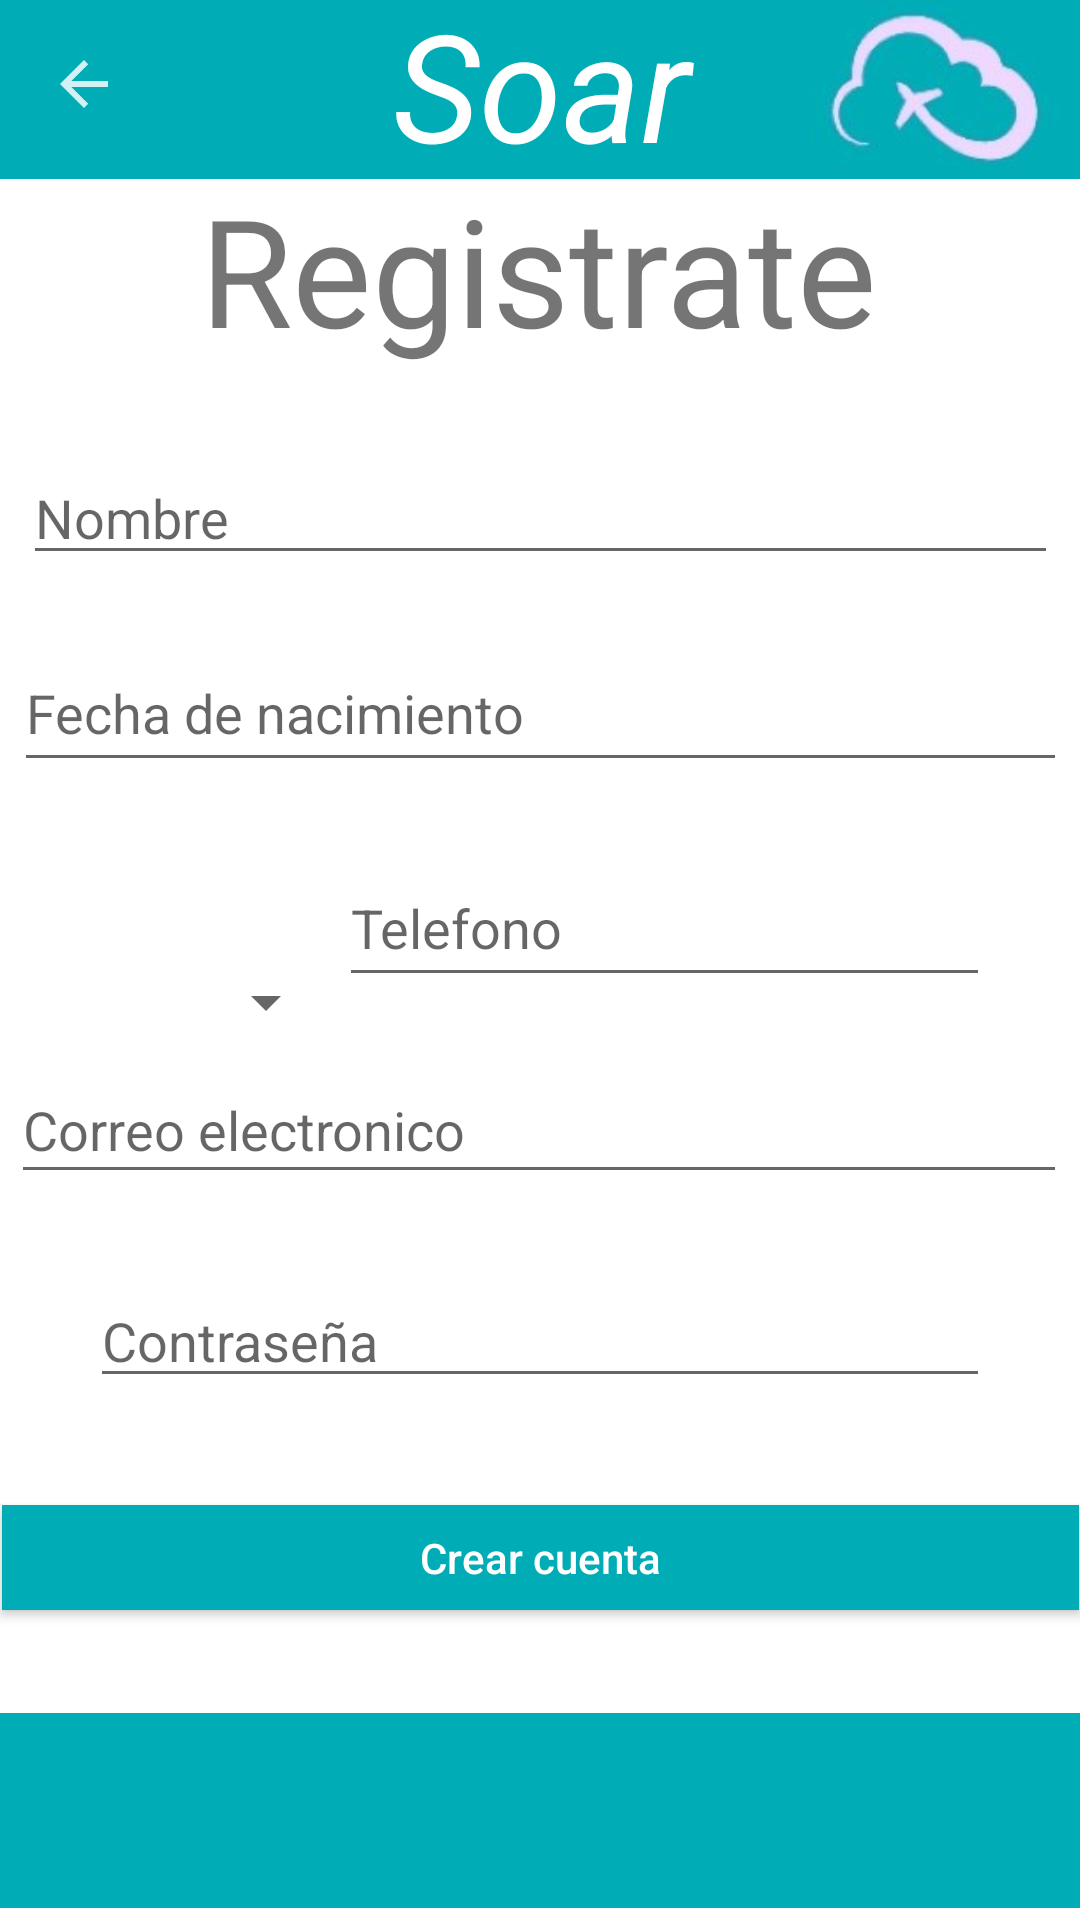

Reconstruct the res/layout file that produces this screen, plus the resources it refers to.
<!-- AndroidManifest.xml: application theme Theme.SistemasdeBoletosAereos -->
<!-- res/layout/activity_registro.xml -->
<?xml version="1.0" encoding="utf-8"?>
<androidx.constraintlayout.widget.ConstraintLayout xmlns:android="http://schemas.android.com/apk/res/android"
    xmlns:app="http://schemas.android.com/apk/res-auto"
    xmlns:tools="http://schemas.android.com/tools"
    android:layout_width="match_parent"
    android:layout_height="match_parent"
    tools:context=".Login.RegistroActivity">


    <Button
        android:id="@+id/button"
        android:layout_width="359dp"
        android:layout_height="35dp"
        android:background="#00ACB6"
        android:hint="Crear cuenta"
        android:onClick="Registro"
        android:textColorHint="@color/white"
        app:layout_constraintBottom_toTopOf="@+id/txtEmpresa2"
        app:layout_constraintEnd_toEndOf="parent"
        app:layout_constraintStart_toStartOf="parent"
        app:layout_constraintTop_toBottomOf="@+id/TxtContraseña"
        app:layout_constraintVertical_bias="0.511"
        tools:ignore="MissingConstraints" />

    <androidx.constraintlayout.widget.Guideline
        android:id="@+id/guideline"
        android:layout_width="wrap_content"
        android:layout_height="wrap_content"
        android:orientation="horizontal"
        app:layout_constraintGuide_begin="49dp" />

    <EditText
        android:id="@+id/txtCorreo"
        android:layout_width="352dp"
        android:layout_height="46dp"
        android:layout_below="@+id/EtiRegistro"
        android:layout_marginLeft="30dp"
        android:layout_marginTop="-6dp"
        android:layout_marginRight="30dp"
        android:ems="10"
        android:hint="Correo electronico"
        android:inputType="textEmailAddress"
        app:layout_constraintBottom_toTopOf="@+id/TxtContraseña"
        app:layout_constraintEnd_toEndOf="parent"
        app:layout_constraintHorizontal_bias="0.508"
        app:layout_constraintStart_toStartOf="parent"
        app:layout_constraintTop_toTopOf="parent"
        app:layout_constraintVertical_bias="0.931"
        tools:ignore="MissingConstraints" />

    <EditText
        android:id="@+id/txtNombre"
        android:layout_width="345dp"
        android:layout_height="0dp"
        android:layout_below="@+id/EtiRegistro"
        android:layout_marginLeft="30dp"
        android:layout_marginRight="30dp"
        android:layout_marginBottom="20dp"
        android:ems="10"
        android:hint="Nombre"
        android:inputType="textPersonName"
        app:layout_constraintBottom_toTopOf="@+id/TxtFechaNacimiento"
        app:layout_constraintEnd_toEndOf="parent"
        app:layout_constraintStart_toStartOf="parent"
        tools:ignore="MissingConstraints" />

    <EditText
        android:id="@+id/TxtFechaNacimiento"
        android:layout_width="351dp"
        android:layout_height="49dp"
        android:layout_below="@+id/EtiRegistro"
        android:layout_marginLeft="30dp"
        android:layout_marginTop="-6dp"
        android:layout_marginRight="30dp"
        android:cursorVisible="false"
        android:ems="10"
        android:focusable="false"
        android:focusableInTouchMode="false"
        android:hint="Fecha de nacimiento"
        android:inputType="none"
        app:layout_constraintBottom_toTopOf="@+id/txtTelefono"
        app:layout_constraintEnd_toEndOf="parent"
        app:layout_constraintStart_toStartOf="parent"
        app:layout_constraintTop_toTopOf="parent"
        app:layout_constraintVertical_bias="0.906"
        tools:ignore="MissingConstraints" />

    <EditText
        android:id="@+id/TxtContraseña"
        android:layout_width="match_parent"
        android:layout_height="wrap_content"
        android:layout_below="@+id/EtiRegistro"
        android:layout_marginLeft="30dp"
        android:layout_marginTop="-6dp"
        android:layout_marginRight="30dp"
        android:ems="10"
        android:hint="Contraseña"
        android:inputType="textPassword"
        app:layout_constraintBottom_toTopOf="@+id/txtEmpresa2"
        app:layout_constraintEnd_toEndOf="parent"
        app:layout_constraintStart_toStartOf="parent"
        app:layout_constraintTop_toTopOf="parent"
        app:layout_constraintVertical_bias="0.804"
        tools:ignore="MissingConstraints" />

    <EditText
        android:id="@+id/txtTelefono"
        android:layout_width="217dp"
        android:layout_height="49dp"
        android:layout_below="@+id/EtiRegistro"
        android:layout_marginLeft="30dp"
        android:layout_marginTop="-6dp"
        android:layout_marginRight="30dp"
        android:ems="10"
        android:hint="Telefono"
        android:inputType="phone"
        app:layout_constraintBottom_toTopOf="@+id/txtCorreo"
        app:layout_constraintEnd_toEndOf="parent"
        app:layout_constraintHorizontal_bias="1.0"
        app:layout_constraintStart_toStartOf="parent"
        app:layout_constraintTop_toTopOf="parent"
        app:layout_constraintVertical_bias="0.936"
        tools:ignore="MissingConstraints" />


    <Spinner
        android:id="@+id/spnAreaCode"
        android:layout_width="112dp"
        android:layout_height="45dp"
        android:textSize="30dp"
        app:layout_constraintBottom_toBottomOf="parent"
        app:layout_constraintEnd_toStartOf="@+id/txtTelefono"
        app:layout_constraintHorizontal_bias="0.634"
        app:layout_constraintStart_toStartOf="parent"
        app:layout_constraintTop_toTopOf="parent"
        app:layout_constraintVertical_bias="0.524"
        tools:ignore="MissingConstraints" />

    <TextView
        android:id="@+id/txtEmpresa"
        android:layout_width="412dp"
        android:layout_height="65dp"
        android:layout_marginLeft="30dp"
        android:layout_marginTop="-6dp"
        android:layout_marginRight="30dp"
        android:background="#00acb6"
        android:text="@string/soar"
        android:textAlignment="center"
        android:textColor="@color/white"
        android:textSize="50dp"
        android:textStyle="italic"
        app:layout_constraintBottom_toTopOf="@+id/EtiRegistro"
        app:layout_constraintEnd_toEndOf="parent"
        app:layout_constraintStart_toStartOf="parent"
        app:layout_constraintTop_toTopOf="parent"
        app:layout_constraintVertical_bias="0.0"
        tools:ignore="MissingConstraints" />

    <TextView
        android:id="@+id/txtEmpresa2"
        android:layout_width="412dp"
        android:layout_height="65dp"
        android:layout_marginBottom="4dp"
        android:background="#00acb6"
        android:text=""
        android:textAlignment="center"
        android:textColor="@color/white"
        android:textSize="40dp"
        android:textStyle="italic"
        app:layout_constraintBottom_toBottomOf="parent"
        app:layout_constraintEnd_toEndOf="parent"
        app:layout_constraintHorizontal_bias="1.0"
        app:layout_constraintStart_toStartOf="parent"
        app:layout_constraintTop_toTopOf="parent"
        app:layout_constraintVertical_bias="1.0"
        tools:ignore="MissingConstraints" />

    <ImageView
        android:id="@+id/ImgIco"
        android:layout_width="96dp"
        android:layout_height="57dp"
        app:layout_constraintBottom_toBottomOf="parent"
        app:layout_constraintEnd_toEndOf="parent"
        app:layout_constraintHorizontal_bias="1.0"
        app:layout_constraintStart_toStartOf="parent"
        app:layout_constraintTop_toTopOf="parent"
        app:layout_constraintVertical_bias="0.0"
        app:srcCompat="@drawable/logoico"
        tools:ignore="MissingConstraints" />

    <TextView
        android:id="@+id/EtiRegistro"
        android:layout_width="wrap_content"
        android:layout_height="wrap_content"
        android:text="@string/registrate"
        android:textSize="50dp"
        app:layout_constraintBottom_toTopOf="@+id/txtNombre"
        app:layout_constraintEnd_toEndOf="parent"
        app:layout_constraintHorizontal_bias="0.497"
        app:layout_constraintStart_toStartOf="parent"
        app:layout_constraintTop_toTopOf="parent"
        app:layout_constraintVertical_bias="0.675"
        tools:ignore="MissingConstraints" />

    <ProgressBar
        android:id="@+id/progressBar"
        style="?android:attr/progressBarStyleHorizontal"
        android:layout_width="405dp"
        android:layout_height="21dp"
        android:layout_below="@+id/EtiRegistro"
        android:indeterminate="true"
        android:visibility="gone"
        app:layout_constraintBottom_toBottomOf="parent"
        app:layout_constraintEnd_toEndOf="parent"
        app:layout_constraintStart_toStartOf="parent"
        app:layout_constraintTop_toBottomOf="@+id/button"
        app:layout_constraintVertical_bias="0.168"
        tools:ignore="MissingConstraints" />

    <Button
        android:layout_width="56dp"
        android:layout_height="40dp"
        android:background="#00FFFFFF"
        android:backgroundTint="#00FFFFFF"
        android:drawableBottom="?attr/actionModeCloseDrawable"
        android:drawableTint="#D3FFFFFF"
        android:onClick="Regresar"
        app:strokeColor="#00FFFFFF"
        tools:ignore="MissingConstraints"
        tools:layout_editor_absoluteX="0dp"
        tools:layout_editor_absoluteY="7dp" />

</androidx.constraintlayout.widget.ConstraintLayout>
<!-- resources referenced by this layout -->
<resources>
  <color name="white">#FFFFFFFF</color>
  <!-- drawable logoico: jpg bitmap (drawable, 3850 bytes) -->
  <string name="registrate">Registrate</string>
  <string name="soar">Soar</string>
  <style name="Theme.SistemasdeBoletosAereos" parent="Theme.MaterialComponents.DayNight.DarkActionBar">
          
          <item name="colorPrimary">@color/purple_500</item>
          <item name="colorPrimaryVariant">@color/purple_700</item>
          <item name="colorOnPrimary">@color/white</item>
          
          <item name="colorSecondary">@color/teal_200</item>
          <item name="colorSecondaryVariant">@color/teal_700</item>
          <item name="colorOnSecondary">@color/black</item>
          
          <item name="android:statusBarColor">?attr/colorPrimaryVariant</item>
          
      </style>
  <color name="purple_500">#00acb6</color>
  <color name="purple_700">#00acb6</color>
  <color name="teal_200">#00acb6</color>
  <color name="teal_700">#00acb6</color>
  <color name="black">#FF000000</color>
</resources>
